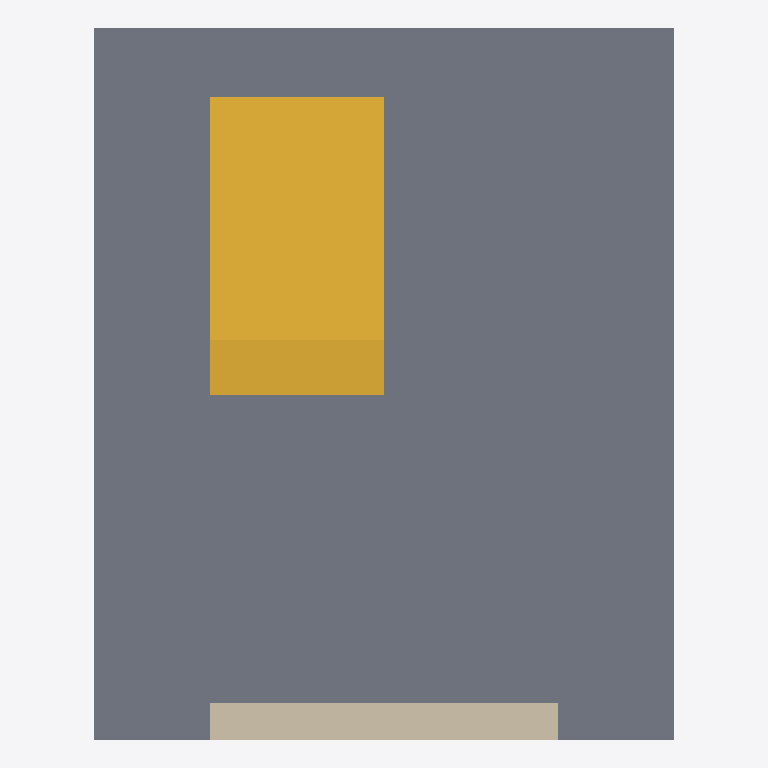
Plan cut of the same IFC building model at storey 'EG' (level 0.00 m, cut at 1.40 m), seen from above with north up, elements coloured by IFC class (only those large enough to see are counted): 1 slab (grey), 1 stair (yellow), 1 wall (beige). Cut surfaces are drawn darker.
Extent 4.0 m × 4.9 m × 2.0 m (x, y, z). Storeys (1): EG at 0.00 m. Elements (6): 2 IfcDiscreteAccessory, 2 IfcSlab, 1 IfcStair, 1 IfcWall.

HEADER;
FILE_DESCRIPTION(('ViewDefinition[DesignTransferView]'),'2;1');
FILE_NAME('/dev/null','2026-10-19T15:27:13+02:00',(''),(''),'IfcOpenShell 0.8.5','IfcOpenShell 0.8.5','Nobody');
FILE_SCHEMA(('IFC4'));
ENDSEC;
DATA;
#6=IFCPROJECT('0voR91GmnCRPynAndoHOWW',#5,'structural-stair-01',$,$,$,$,(#15),#10);
#18=IFCSITE('0FoLlAW5z7jeTWDcBdC7uh',#17,'Site',$,$,#29,$,$,$,$,$,$,$,$);
#20=IFCBUILDING('0LXjUhR_P2jvJNjW7URiN1',#19,'Building',$,$,#34,$,$,$,$,$,$);
#36=IFCBUILDINGSTOREY('02Ara6BNXBlRtX6j_2wnWk',#35,'EG',$,$,#43,$,$,$,0.0);
#58=IFCSLAB('0Rk$Mi2w93bvWseQP5c2Dt',#57,'Bodenplatte',$,$,#65,#67,$,.BASESLAB.);
#148=IFCSTAIR('00ff6b$HL2MvP816tjYRaj',#147,'TR-01',$,$,#153,#155,$,.STRAIGHT_RUN_STAIR.);
#82=IFCWALL('1QIQfvZgjA3gJbP_Gq1B28',#81,'W-01',$,$,#87,#89,$,.SOLIDWALL.);
ENDSEC;
